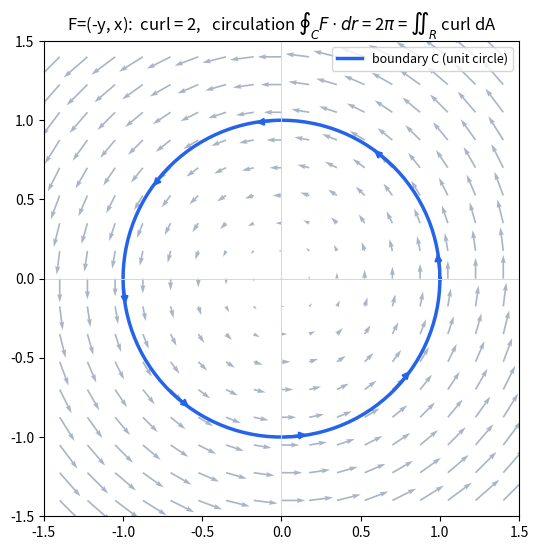
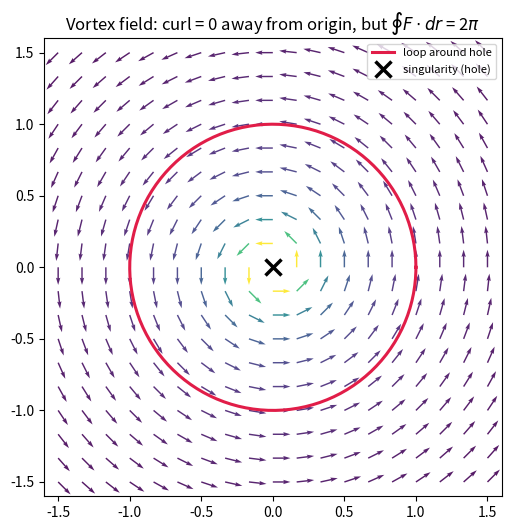
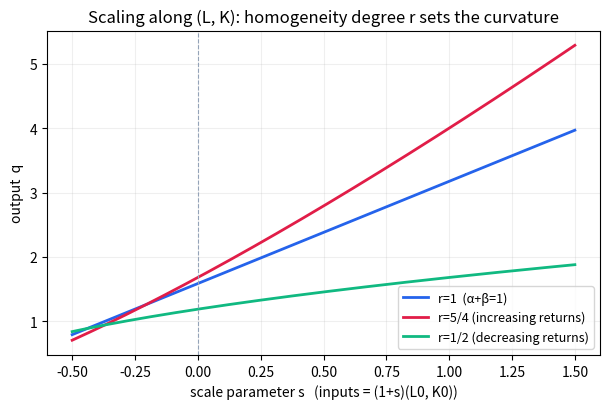

Source code (Python) for these figures, in order:
# ---
# jupyter:
#   jupytext:
#     text_representation:
#       extension: .py
#       format_name: percent
#   kernelspec:
#     display_name: Python 3
#     language: python
#     name: python3
# ---

# %% [markdown]
# # 그린 정리, FTC의 일반화, 오일러 정리 (뉴진수 13강)-13강 3기 13강

# %%
import numpy as np
import sympy as sp
import matplotlib.pyplot as plt

x, y, t = sp.symbols("x y t", real=True)

# %% [markdown]
# ## 2. FTC의 경계 관점
# 1변수 미적분학의 기본정리 $\int_a^b f'(x)\,dx = f(b)-f(a)$ 를 SymPy로 다시 확인합니다.
# 왼쪽은 구간 내부 전체의 적분, 오른쪽은 경계 두 점에서의 값 차이입니다.

# %%
f = sp.sin(x) + x**3 - 2 * x
a_, b_ = sp.Integer(0), sp.Integer(2)
lhs = sp.integrate(sp.diff(f, x), (x, a_, b_))
rhs = f.subs(x, b_) - f.subs(x, a_)
print("f(x)            =", f)
print("∫_0^2 f'(x) dx  =", sp.simplify(lhs))
print("f(2) - f(0)     =", sp.simplify(rhs))
print("두 값이 같은가?  =", sp.simplify(lhs - rhs) == 0)

# %% [markdown]
# ## 5. 내부 회전과 경계 선적분 (그린 정리)
# $$\oint_C M\,dx + N\,dy = \iint_R\left(\frac{\partial N}{\partial x}-\frac{\partial M}{\partial y}\right)dx\,dy$$
# 구체적인 벡터장 $\mathbf F=(M,N)=(-y,\;x)$ 와 단위원 $C$ 위에서
# **경계 선적분(좌변)** 과 **내부 회전 면적분(우변)** 이 같음을 SymPy로 검산합니다.
# 이 벡터장의 2차원 회전은 $N_x - M_y = 1 - (-1) = 2$ 로 상수이므로, 우변은 $2\cdot(\text{넓이})=2\pi$ 가 됩니다.

# %%
M, N = -y, x
curl2d = sp.diff(N, x) - sp.diff(M, y)
print("F = (M, N) =", (M, N))
print("2D curl  N_x - M_y =", curl2d)

# 우변: 단위원 내부 R 에서 회전을 면적분 (극좌표)
r, th = sp.symbols("r theta", positive=True)
area_integral = sp.integrate(
    sp.integrate(curl2d.subs({x: r * sp.cos(th), y: r * sp.sin(th)}) * r, (r, 0, 1)),
    (th, 0, 2 * sp.pi),
)
print("우변 ∬_R (N_x - M_y) dA =", area_integral)

# 좌변: 경계 C 를 r(t)=(cos t, sin t) 로 매개화한 선적분 ∮ M dx + N dy
xt, yt = sp.cos(t), sp.sin(t)
integrand = M.subs({x: xt, y: yt}) * sp.diff(xt, t) + N.subs({x: xt, y: yt}) * sp.diff(yt, t)
line_integral = sp.integrate(sp.simplify(integrand), (t, 0, 2 * sp.pi))
print("좌변 ∮_C M dx + N dy   =", line_integral)
print("그린 정리 성립?         =", sp.simplify(area_integral - line_integral) == 0)

# %% [markdown]
# ### 한 단계 더: 회전이 자명하지 않은 벡터장
# $\mathbf F=(M,N)=(x y,\; x^2)$ 에서는 $N_x-M_y = 2x - x = x$ 로 위치마다 회전이 다릅니다.
# 한 변 길이 1인 정사각형 $[0,1]\times[0,1]$ 의 경계와 내부에서 다시 검산합니다.

# %%
M2, N2 = x * y, x**2
curl2 = sp.diff(N2, x) - sp.diff(M2, y)
rhs2 = sp.integrate(sp.integrate(curl2, (x, 0, 1)), (y, 0, 1))

# 정사각형 경계 4변을 반시계 방향으로 선적분
def seg(M_, N_, px, py):
    g = M_.subs({x: px, y: py}) * sp.diff(px, t) + N_.subs({x: px, y: py}) * sp.diff(py, t)
    return sp.integrate(g, (t, 0, 1))

lhs2 = (
    seg(M2, N2, t, sp.Integer(0))          # (0,0)->(1,0)
    + seg(M2, N2, sp.Integer(1), t)        # (1,0)->(1,1)
    + seg(M2, N2, 1 - t, sp.Integer(1))    # (1,1)->(0,1)
    + seg(M2, N2, sp.Integer(0), 1 - t)    # (0,1)->(0,0)
)
print("curl  N_x - M_y =", curl2)
print("우변 ∬_R curl dA =", rhs2)
print("좌변 ∮_C F·dr    =", sp.simplify(lhs2))
print("그린 정리 성립?   =", sp.simplify(rhs2 - lhs2) == 0)

# %%
# 벡터장 F=(-y,x) 와 경계 순환 그림 (모든 라벨은 영어)
fig, ax = plt.subplots(figsize=(5.6, 5.6))
gx, gy = np.meshgrid(np.linspace(-1.4, 1.4, 17), np.linspace(-1.4, 1.4, 17))
U, V = -gy, gx
ax.quiver(gx, gy, U, V, color="#94a3b8", alpha=0.8, scale=28)
ang = np.linspace(0, 2 * np.pi, 240)
ax.plot(np.cos(ang), np.sin(ang), color="#2563eb", lw=2.5, label="boundary C (unit circle)")
# 반시계 방향 화살표 몇 개
for a0 in np.linspace(0, 2 * np.pi, 8, endpoint=False):
    ax.annotate("", xy=(np.cos(a0 + 0.18), np.sin(a0 + 0.18)),
                xytext=(np.cos(a0), np.sin(a0)),
                arrowprops=dict(arrowstyle="-|>", color="#2563eb", lw=1.6))
ax.set_title("F=(-y, x):  curl = 2,   circulation $\\oint_C F\\cdot dr$ = 2$\\pi$ = $\\iint_R$ curl dA")
ax.set_aspect("equal"); ax.set_xlim(-1.5, 1.5); ax.set_ylim(-1.5, 1.5)
ax.axhline(0, color="#d0d7de", lw=.7); ax.axvline(0, color="#d0d7de", lw=.7)
ax.legend(loc="upper right", fontsize=9)
fig.tight_layout()
plt.show()

# %% [markdown]
# ## 7. 회전이 0이면 보존장인가
# 소용돌이 벡터장 $\mathbf F=\left(\dfrac{-y}{x^2+y^2},\;\dfrac{x}{x^2+y^2}\right)$ 는
# 원점을 제외한 모든 점에서 2차원 회전이 $0$ 입니다. 그런데 원점을 둘러싼 폐곡선의 선적분은 $0$ 이 아니라 $2\pi$ 입니다.
# "국소적으로 curl$=0$" 이라고 해서 보존장이 되는 것은 아니라는 것 — 영역의 **구멍(특이점)** 이 핵심임을 보여줍니다.

# %%
Mv = -y / (x**2 + y**2)
Nv = x / (x**2 + y**2)
curl_v = sp.simplify(sp.diff(Nv, x) - sp.diff(Mv, y))
print("vortex field curl (원점 제외) =", curl_v)

# 원점을 둘러싼 단위원 위에서의 선적분
xt, yt = sp.cos(t), sp.sin(t)
g = Mv.subs({x: xt, y: yt}) * sp.diff(xt, t) + Nv.subs({x: xt, y: yt}) * sp.diff(yt, t)
loop = sp.integrate(sp.simplify(g), (t, 0, 2 * sp.pi))
print("원점을 감싸는 폐곡선 ∮ F·dr  =", loop, "  (≠ 0 — 보존장이 아님)")

# %%
fig, ax = plt.subplots(figsize=(5.4, 5.4))
gx, gy = np.meshgrid(np.linspace(-1.5, 1.5, 19), np.linspace(-1.5, 1.5, 19))
den = gx**2 + gy**2
den[den < 1e-3] = np.nan
U, V = -gy / den, gx / den
sp_ = np.sqrt(U**2 + V**2)
ax.quiver(gx, gy, U / sp_, V / sp_, sp_, cmap="viridis", scale=26, alpha=0.9)
ang = np.linspace(0, 2 * np.pi, 240)
ax.plot(np.cos(ang), np.sin(ang), color="#e11d48", lw=2.2, label="loop around hole")
ax.plot(0, 0, "kx", ms=11, mew=2.5, label="singularity (hole)")
ax.set_title("Vortex field: curl = 0 away from origin, but $\\oint F\\cdot dr$ = 2$\\pi$")
ax.set_aspect("equal"); ax.set_xlim(-1.6, 1.6); ax.set_ylim(-1.6, 1.6)
ax.legend(loc="upper right", fontsize=8)
fig.tight_layout()
plt.show()

# %% [markdown]
# ## 10. 오일러 정리와 한계생산
# $r$차 동차함수는 $q(\lambda L,\lambda K)=\lambda^r q(L,K)$ 를 만족하고, 오일러 정리는
# $$L\,q_L + K\,q_K = r\,q(L,K)$$
# 입니다. 코브-더글러스형 $q(L,K)=A\,L^\alpha K^\beta$ 로 $L q_L+K q_K=(\alpha+\beta)q$ 임을 SymPy로 검산하고,
# $\alpha+\beta=1$ 이면 1차 동차(규모수익불변)임을 확인합니다.

# %%
L, K, A, alpha, beta, lam = sp.symbols("L K A alpha beta lambda", positive=True)
q = A * L**alpha * K**beta

# 동차차수 확인: q(λL, λK) / q(L,K) = λ^(α+β)
ratio = sp.simplify(q.subs({L: lam * L, K: lam * K}) / q)
print("q(λL, λK) / q(L,K) =", ratio, "  ->  동차차수 r = α + β")

qL = sp.diff(q, L)
qK = sp.diff(q, K)
euler_lhs = sp.simplify(L * qL + K * qK)
euler_rhs = sp.simplify((alpha + beta) * q)
print("L q_L + K q_K      =", euler_lhs)
print("(α+β) q            =", euler_rhs)
print("오일러 정리 성립?    =", sp.simplify(euler_lhs - euler_rhs) == 0)

# 1차 동차 (규모수익불변)의 특수화: β = 1 - α
q1 = q.subs(beta, 1 - alpha)
print("\n1차 동차 (β=1−α) 일 때  L q_L + K q_K =",
      sp.simplify(L * sp.diff(q1, L) + K * sp.diff(q1, K)), " = q  (전체 산출량)")

# %% [markdown]
# ## 11. 왜 한계생산에 현재 투입량을 곱하는가 — 방향미분
# $L q_L + K q_K$ 는 점 $(L,K)$ 에서 **원점 바깥으로 뻗는 스케일링 방향 $(L,K)$** 으로의 방향미분과 같습니다.
# $g(s)=q\big((1+s)L,\,(1+s)K\big)$ 라 두면 $g'(0)=L q_L + K q_K$ 이고,
# 동차성에 의해 $g(s)=(1+s)^r q$ 이므로 $g'(0)=r\,q$ 로 정리됩니다.

# %%
s = sp.symbols("s", real=True)
qc = sp.Rational(1, 1) * L**sp.Rational(1, 3) * K**sp.Rational(2, 3)   # A=1, α=1/3, β=2/3 (r=1)
g = qc.subs({L: (1 + s) * L, K: (1 + s) * K})
gprime0 = sp.simplify(sp.diff(g, s).subs(s, 0))
direct = sp.simplify(L * sp.diff(qc, L) + K * sp.diff(qc, K))
print("q(L,K) = L^(1/3) K^(2/3)   (r = 1)")
print("g'(0)  [스케일링 방향미분] =", gprime0)
print("L q_L + K q_K              =", direct)
print("r·q  (= 1·q)              =", sp.simplify(qc))
print("세 값이 모두 같은가?        =", sp.simplify(gprime0 - direct) == 0 and sp.simplify(direct - qc) == 0)

# %%
# 스케일링 직선 (1+s)(L0,K0) 을 따라 q 가 어떻게 변하는지 (r=1 이면 직선, r≠1 이면 곡선)
L0, K0 = 1.0, 2.0
ss = np.linspace(-0.5, 1.5, 200)
fig, ax = plt.subplots(figsize=(6.2, 4.2))
for (al, be), color, lab in [((1 / 3, 2 / 3), "#2563eb", "r=1  (α+β=1)"),
                             ((1 / 2, 3 / 4), "#e11d48", "r=5/4 (increasing returns)"),
                             ((1 / 4, 1 / 4), "#10b981", "r=1/2 (decreasing returns)")]:
    qv = ((1 + ss) * L0) ** al * ((1 + ss) * K0) ** be
    ax.plot(ss, qv, color=color, lw=2, label=lab)
ax.axvline(0, color="#94a3b8", lw=.8, ls="--")
ax.set_xlabel("scale parameter s   (inputs = (1+s)(L0, K0))")
ax.set_ylabel("output  q")
ax.set_title("Scaling along (L, K): homogeneity degree r sets the curvature")
ax.legend(fontsize=9); ax.grid(alpha=.2)
fig.tight_layout()
plt.show()
